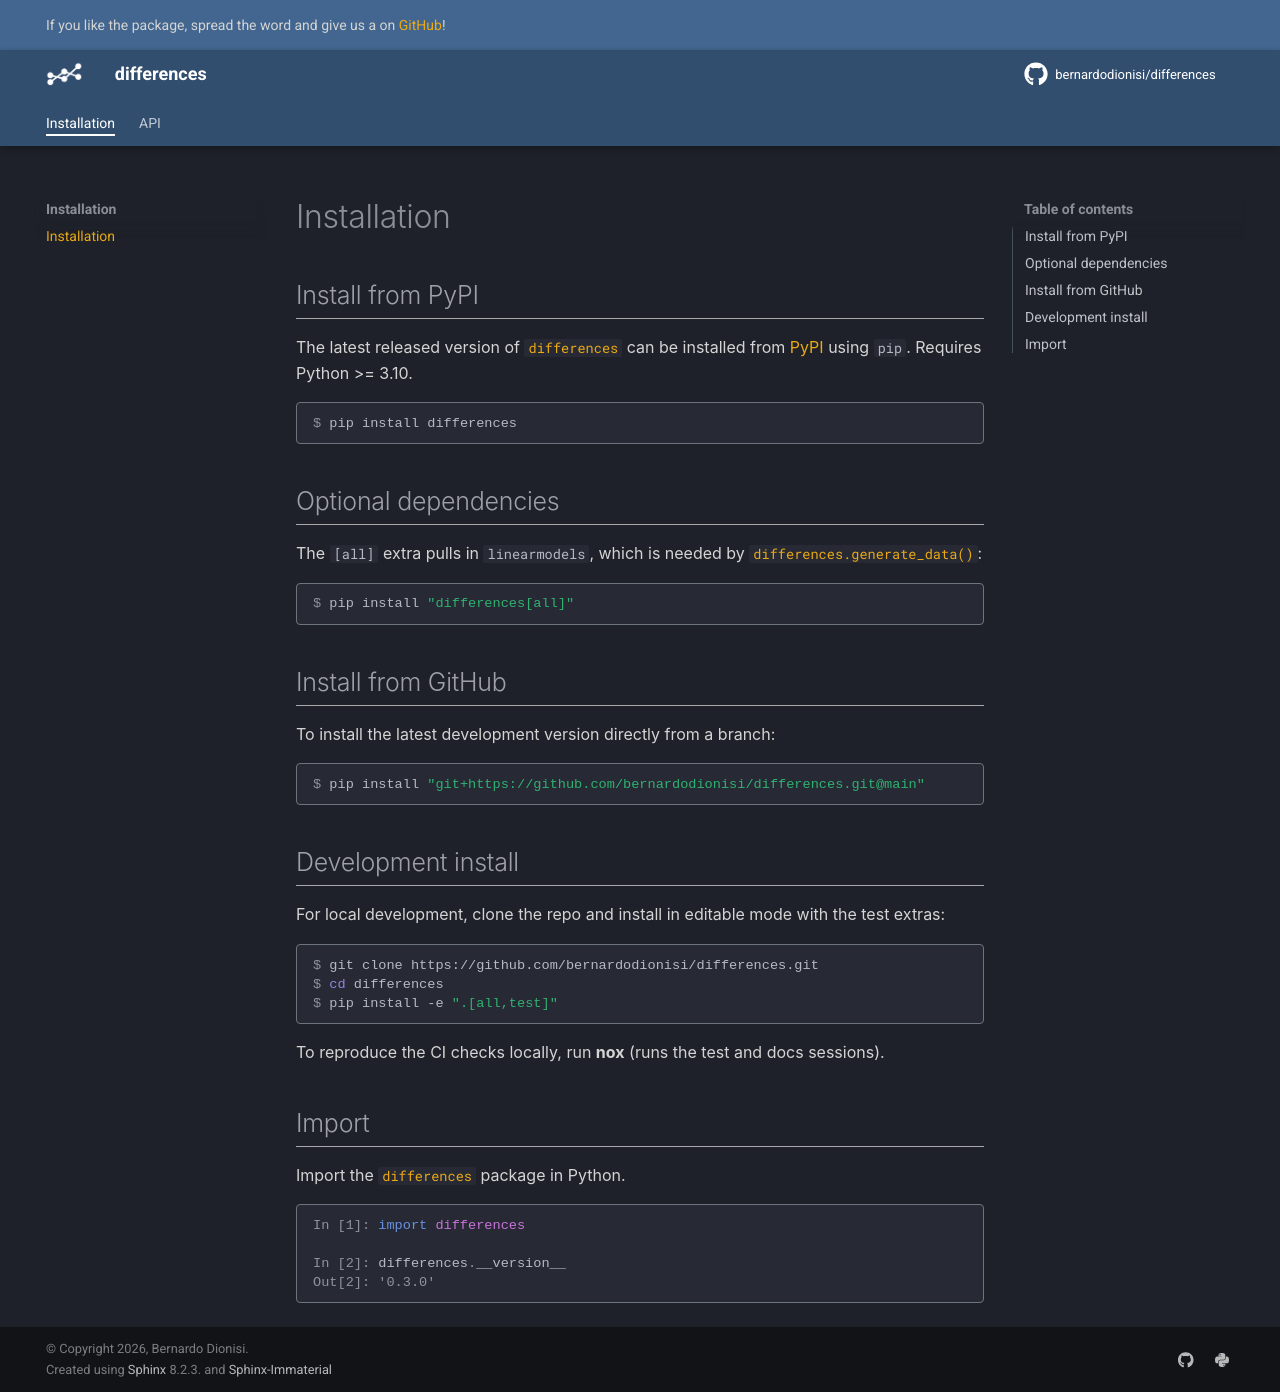

repository: bernardodionisi/differences · page: v0.3.0/pages/installation/index.html · generator: sphinx

Installation
============

Install from PyPI
-----------------

The latest released version of :obj:`differences` can be installed from `PyPI <https://pypi.org/project/differences/>`_ using `pip`. Requires Python >= 3.10.

.. code-block:: console

   $ pip install differences


Optional dependencies
---------------------

The ``[all]`` extra pulls in :obj:`linearmodels`, which is needed by :func:`differences.generate_data`:

.. code-block:: console

   $ pip install "differences[all]"


Install from GitHub
-------------------

To install the latest development version directly from a branch:

.. code-block:: console

   $ pip install "git+https://github.com/bernardodionisi/differences.git@main"


Development install
-------------------

For local development, clone the repo and install in editable mode with the test extras:

.. code-block:: console

   $ git clone https://github.com/bernardodionisi/differences.git
   $ cd differences
   $ pip install -e ".[all,test]"

To reproduce the CI checks locally, run :command:`nox` (runs the test and docs sessions).


Import
------

Import the :obj:`differences` package in Python.

.. ipython:: python

   import differences
   differences.__version__
